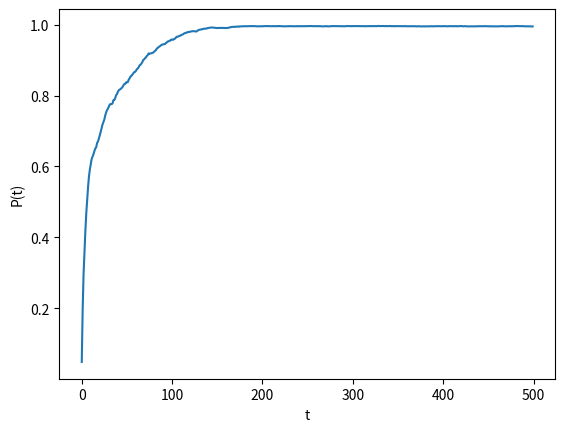

Write the Python code that produced this figure. (Note: this script raises an exception after producing the figure.)
import numpy as np
import matplotlib.pyplot as plt

def vicsek_step(r, theta, L, v0, R, eta, rng):
    """
    r     : (N,2) positions in [0,L)
    theta : (N,)  angles in [-pi, pi)
    """
    N = r.shape[0]

    # --- 近傍探索（O(N^2)の素朴版：Nが数百〜2000程度なら十分動くことが多い）
    # 周期境界での最短距離（minimum image convention）
    dr = r[:, None, :] - r[None, :, :]           # (N,N,2)
    dr = dr - L * np.round(dr / L)               # wrap to [-L/2, L/2)
    dist2 = np.sum(dr**2, axis=2)                # (N,N)
    neighbors = dist2 <= R**2                    # (N,N) bool (自分自身も含む)

    # --- 向き更新：theta_{j}^{t+1} = arg( sum_{k~j} exp(i theta_k^t) ) + noise
    exp_i = np.exp(1j * theta)                   # (N,)
    # 近傍ごとの複素和： (N,N) @ (N,) -> (N,)
    local_sum = neighbors @ exp_i
    mean_angle = np.angle(local_sum)

    noise = rng.uniform(-eta/2, eta/2, size=N)
    theta_new = mean_angle + noise
    # [-pi, pi) に正規化（必須ではないけど見通し良くなる）
    theta_new = (theta_new + np.pi) % (2*np.pi) - np.pi

    # --- 位置更新：r^{t+1} = r^t + v0 * e_{theta^{t+1}}
    step_vec = v0 * np.column_stack((np.cos(theta_new), np.sin(theta_new)))
    r_new = (r + step_vec) % L                   # 周期境界

    return r_new, theta_new

def order_parameter(theta):
    """P(t) = | (1/N) sum exp(i theta_j(t)) |"""
    return np.abs(np.mean(np.exp(1j * theta)))


N = 500         # 粒子数
L = 10.0        # 系の一辺（密度 ~ N/L^2）
v0 = 0.03       # 1ステップの移動距離
R = 1.0         # 相互作用半径
eta = 0.3       # ノイズ強度
T = 500         # ステップ数
seed = 0

rng = np.random.default_rng(seed)

# 初期条件：位置一様、向きランダム
r = rng.uniform(0, L, size=(N, 2))
theta = rng.uniform(-np.pi, np.pi, size=N)

P_list = []

for t in range(T):
    # 観測（t時点）
    P_list.append(order_parameter(theta))
    # 1ステップ更新
    r, theta = vicsek_step(r, theta, L, v0, R, eta, rng)

# プロット
plt.figure()
plt.plot(P_list)
plt.xlabel("t")
plt.ylabel("P(t)")
plt.show()

import pandas as pd

# 時刻 t と P(t) をまとめる
df = pd.DataFrame({
    "t": np.arange(len(P_list)),
    "P": P_list
})

# CSVに保存
csv_name = "vicsek_P_t.csv"
df.to_csv(csv_name, index=False)

print(f"{csv_name} を保存しました")

# from google.colab import files
# files.download("vicsek_P_t.csv")

# import numpy as np
import matplotlib.pyplot as plt
from matplotlib.animation import FuncAnimation
from IPython.display import HTML

# ---- パラメータ（まずは軽め推奨）
N = 400
L = 10.0
v0 = 0.05
R = 1.0
eta = 0.25
seed = 0

rng = np.random.default_rng(seed)
r = rng.uniform(0, L, size=(N, 2))
theta = rng.uniform(-np.pi, np.pi, size=N)

# ---- 描画準備
fig, ax = plt.subplots(figsize=(5, 5))
ax.set_xlim(0, L)
ax.set_ylim(0, L)
ax.set_aspect("equal")
ax.set_title("Vicsek model")

# quiver: 矢印で向きを表示（位置 r と方向 theta を描く）
U = np.cos(theta)
V = np.sin(theta)
q = ax.quiver(r[:,0], r[:,1], U, V, angles="xy", scale_units="xy", scale=3)

# 上に整列度Pを表示
text = ax.text(0.02, 1.02, "", transform=ax.transAxes)

# ---- 1フレーム更新関数
def update(frame):
    global r, theta
    # 1ステップ進める
    r, theta = vicsek_step(r, theta, L, v0, R, eta, rng)

    # 描画データ更新
    U = np.cos(theta)
    V = np.sin(theta)
    q.set_offsets(r)
    q.set_UVC(U, V)

    # 整列度表示
    P = order_parameter(theta)
    text.set_text(f"t={frame:4d}   P={P:.3f}   eta={eta}")

    return q, text

# ---- アニメ生成
frames = 300      # 総フレーム数
interval = 30     # ms（小さいほど速い）
anim = FuncAnimation(fig, update, frames=frames, interval=interval, blit=False)

plt.close(fig)  # 静止画が重複表示されるのを防ぐ（Colab用）
HTML(anim.to_jshtml())

import numpy as np
import pandas as pd

# ---- 実験条件
N = 500
L = 10.0
v0 = 0.03
R = 1.0
T = 800
burn_in = 300
seed = 0

etas = np.linspace(0.0, 1.0, 11)  # ノイズ強度
rng = np.random.default_rng(seed)

def run_vicsek_mean_P(eta):
    r = rng.uniform(0, L, size=(N, 2))
    theta = rng.uniform(-np.pi, np.pi, size=N)

    P_vals = []
    for t in range(T):
        if t >= burn_in:
            P_vals.append(order_parameter(theta))
        r, theta = vicsek_step(r, theta, L, v0, R, eta, rng)

    return np.mean(P_vals)

# ---- ηごとの ⟨P⟩ を計算
P_means = []
for eta in etas:
    P_means.append(run_vicsek_mean_P(float(eta)))

# ---- CSVに保存
df = pd.DataFrame({
    "eta": etas,
    "P_mean": P_means
})

csv_name = "vicsek_eta_Pmean.csv"
df.to_csv(csv_name, index=False)

print(f"{csv_name} を保存しました")

from google.colab import files
files.download("vicsek_eta_Pmean.csv")